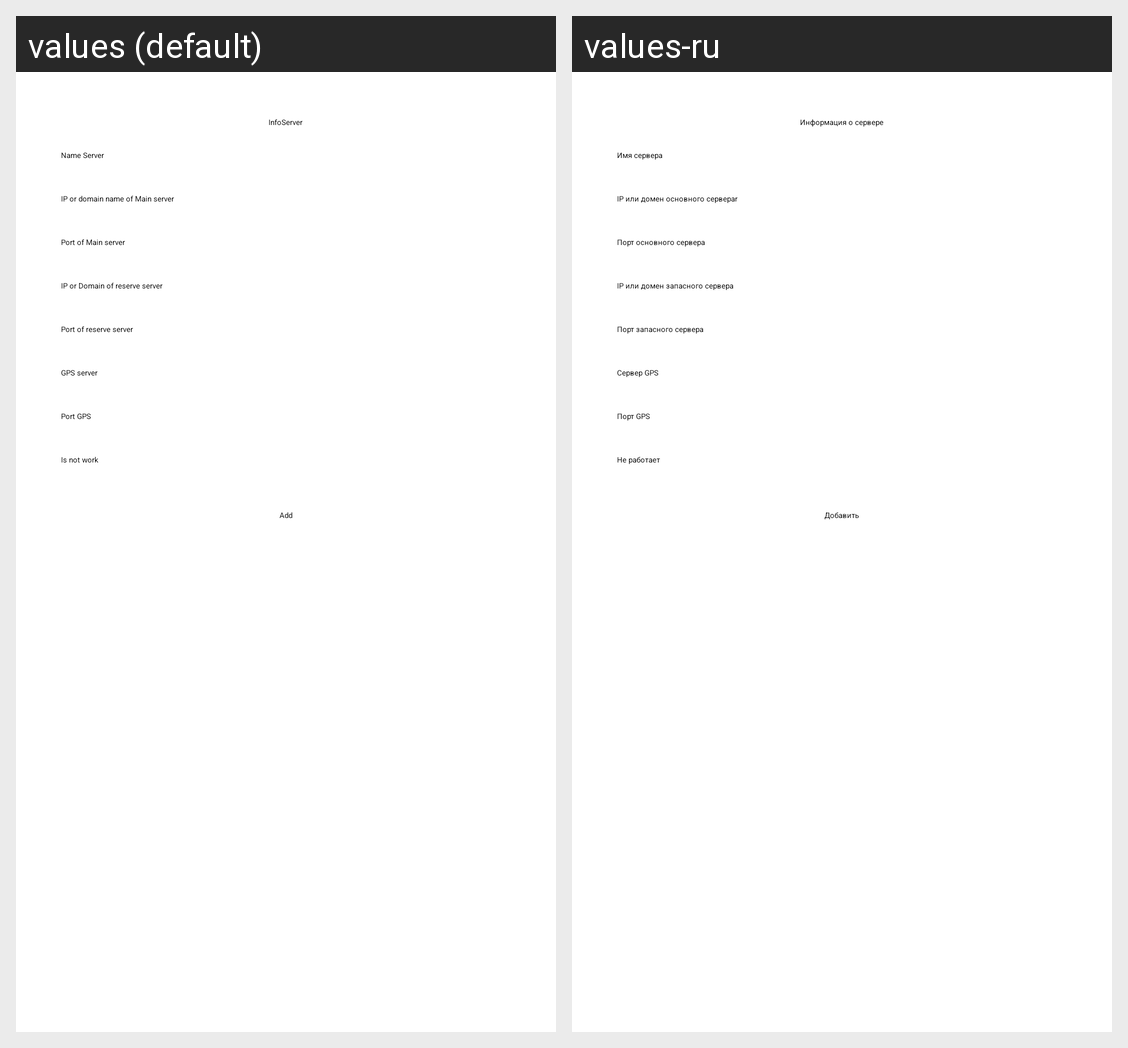

Strings drawn on this Android screen and how each of the app's shown locales translates them:
Android screen res/layout/local_add_or_change_server.xml rendered under 2 locales, left to right: values (default), values-ru. Device: Nexus 5 (rendered at 1080×1920; each locale shown at half size, 540×960, under a caption strip naming it); theme AppTheme.
Strings drawn on this screen, with the default value and each locale's value (text and hints the layout hard-codes, and strings that could not be matched under every locale, appear in the picture but are not listed):

infoServer
  values: InfoServer
  values-ru: Информация о сервере

nameServer
  values: Name Server
  values-ru: Имя сервера

ipMain
  values: IP or domain name of Main server
  values-ru: IP или домен основного сервераr

portMain
  values: Port of Main server
  values-ru: Порт основного сервера

ipSafe
  values: IP or Domain of reserve server
  values-ru: IP или домен запасного сервера

portSafe
  values: Port of reserve server
  values-ru: Порт запасного сервера

ipGPS
  values: GPS server
  values-ru: Сервер GPS

portGPS
  values: Port GPS
  values-ru: Порт GPS

work
  values: Is not work
  values-ru: Не работает

add
  values: Add
  values-ru: Добавить
